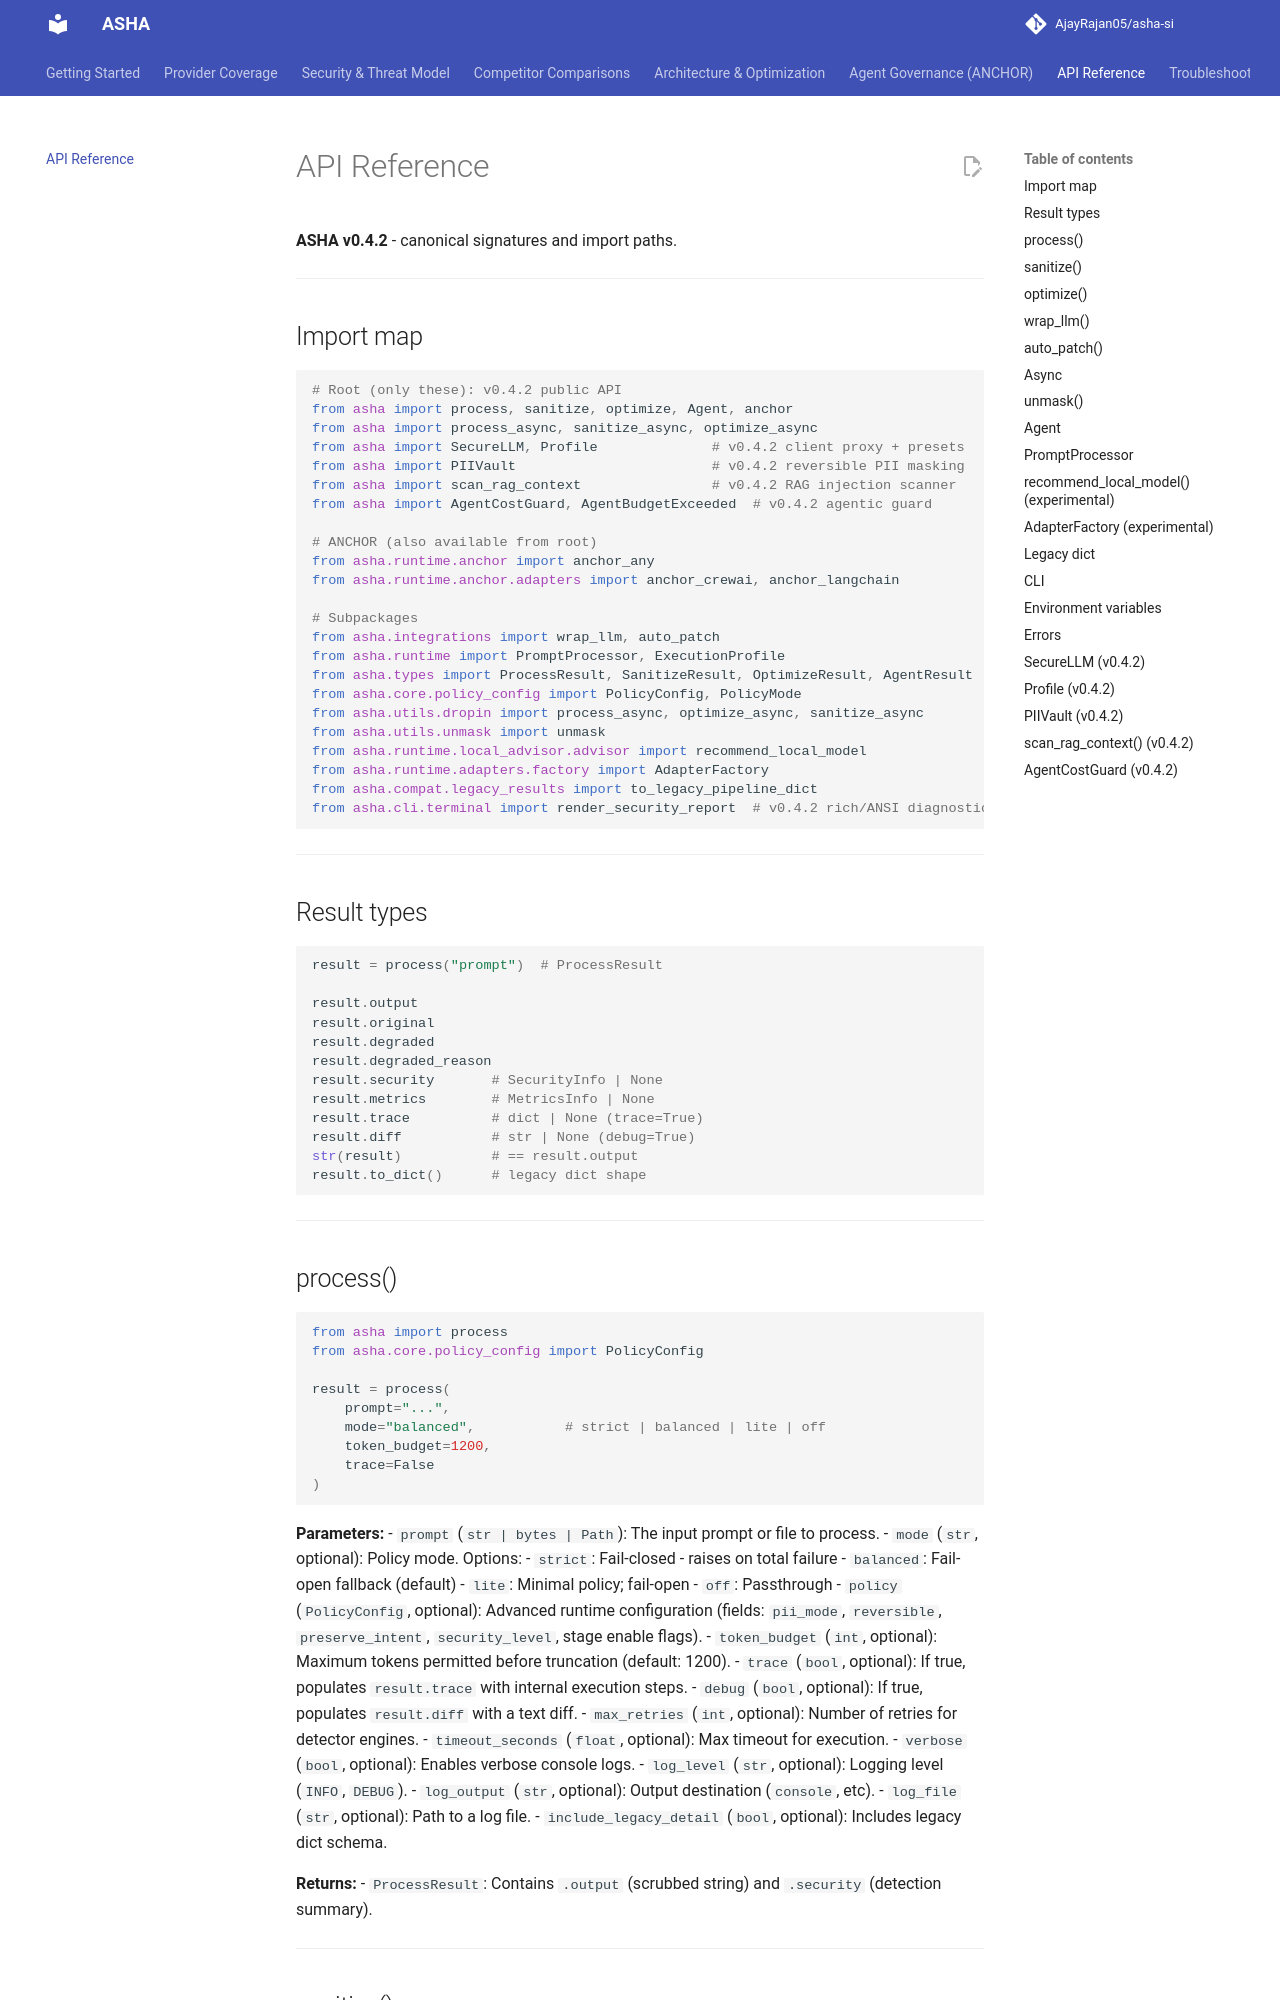

repository: AjayRajan05/asha-ai · page: api-reference/index.html · generator: mkdocs

# API Reference

**ASHA v0.4.2** - canonical signatures and import paths.

---

## Import map

```python
# Root (only these): v0.4.2 public API
from asha import process, sanitize, optimize, Agent, anchor
from asha import process_async, sanitize_async, optimize_async
from asha import SecureLLM, Profile              # v0.4.2 client proxy + presets
from asha import PIIVault                        # v0.4.2 reversible PII masking
from asha import scan_rag_context                # v0.4.2 RAG injection scanner
from asha import AgentCostGuard, AgentBudgetExceeded  # v0.4.2 agentic guard

# ANCHOR (also available from root)
from asha.runtime.anchor import anchor_any
from asha.runtime.anchor.adapters import anchor_crewai, anchor_langchain

# Subpackages
from asha.integrations import wrap_llm, auto_patch
from asha.runtime import PromptProcessor, ExecutionProfile
from asha.types import ProcessResult, SanitizeResult, OptimizeResult, AgentResult
from asha.core.policy_config import PolicyConfig, PolicyMode
from asha.utils.dropin import process_async, optimize_async, sanitize_async
from asha.utils.unmask import unmask
from asha.runtime.local_advisor.advisor import recommend_local_model
from asha.runtime.adapters.factory import AdapterFactory
from asha.compat.legacy_results import to_legacy_pipeline_dict
from asha.cli.terminal import render_security_report  # v0.4.2 rich/ANSI diagnostics
```

---

## Result types

```python
result = process("prompt")  # ProcessResult

result.output
result.original
result.degraded
result.degraded_reason
result.security       # SecurityInfo | None
result.metrics        # MetricsInfo | None
result.trace          # dict | None (trace=True)
result.diff           # str | None (debug=True)
str(result)           # == result.output
result.to_dict()      # legacy dict shape
```

---
